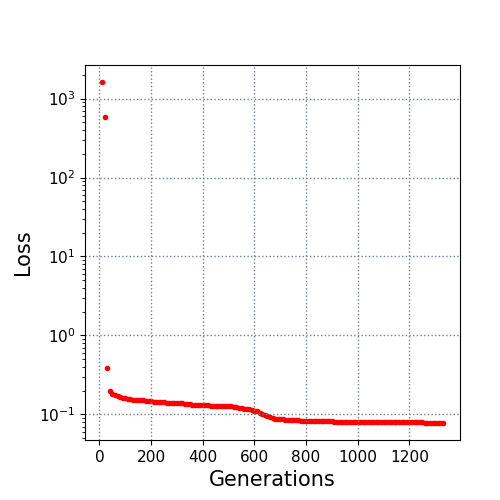

Values plotted in this chart, from the file beside it:
10.0, 1622.00414
20.0, 586.1
30.0, 0.3839
40.0, 0.1983
50.0, 0.1829
60.0, 0.1772
70.0, 0.172
80.0, 0.1673
90.0, 0.1613
100.0, 0.1603
110.0, 0.1569
120.0, 0.1557
130.0, 0.1539
140.0, 0.1523
150.0, 0.1519
160.0, 0.1511
170.0, 0.1507
180.0, 0.1486
190.0, 0.1465
200.0, 0.1461
210.0, 0.1448
220.0, 0.1439
230.0, 0.1428
240.0, 0.1423
250.0, 0.1421
260.0, 0.1409
270.0, 0.1407
280.0, 0.1406
290.0, 0.1404
300.0, 0.1398
310.0, 0.1385
320.0, 0.1379
330.0, 0.1362
340.0, 0.1351
350.0, 0.1333
360.0, 0.1324
370.0, 0.1314
380.0, 0.1307
390.0, 0.1302
400.0, 0.1299
410.0, 0.1297
420.0, 0.1297
430.0, 0.1291
440.0, 0.1291
450.0, 0.1287
460.0, 0.1286
470.0, 0.1286
480.0, 0.1281
490.0, 0.1278
500.0, 0.1272
510.0, 0.1258
520.0, 0.1251
530.0, 0.1229
540.0, 0.122
550.0, 0.12
560.0, 0.1179
570.0, 0.1173
580.0, 0.1153
590.0, 0.1132
600.0, 0.1111
610.0, 0.1098
... 72 more rows
